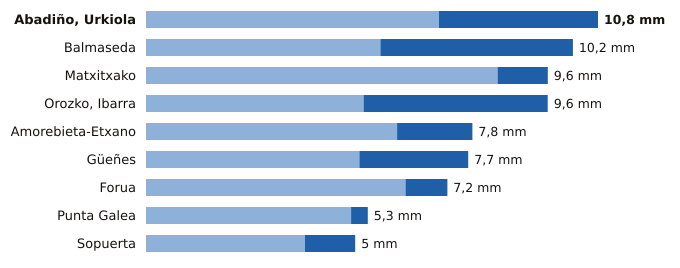

The table this chart was drawn from, first rows:
estacion, provincia, indicativo, mm_6_dias_anteriores, mm_hoy, mm_7_dias, horas_de_hoy
Abadiño, Urkiola, Bizkaia, 1069Y, 7.0, 3.8, 10.8, 8
Balmaseda, Bizkaia, 1078C, 5.6, 4.6, 10.2, 9
Matxitxako, Bizkaia, 1057B, 8.4, 1.2, 9.6, 9
Orozko, Ibarra, Bizkaia, 1064L, 5.2, 4.4, 9.6, 9
Amorebieta-Etxano, Bizkaia, 1074C, 6.0, 1.8, 7.8, 9
Güeñes, Bizkaia, 1078I, 5.1, 2.6, 7.7, 9
Forua, Bizkaia, 1056K, 6.2, 1.0, 7.2, 9
Punta Galea, Bizkaia, 1059X, 4.9, 0.4, 5.3, 9
Sopuerta, Bizkaia, 1083B, 3.8, 1.2, 5.0, 9
